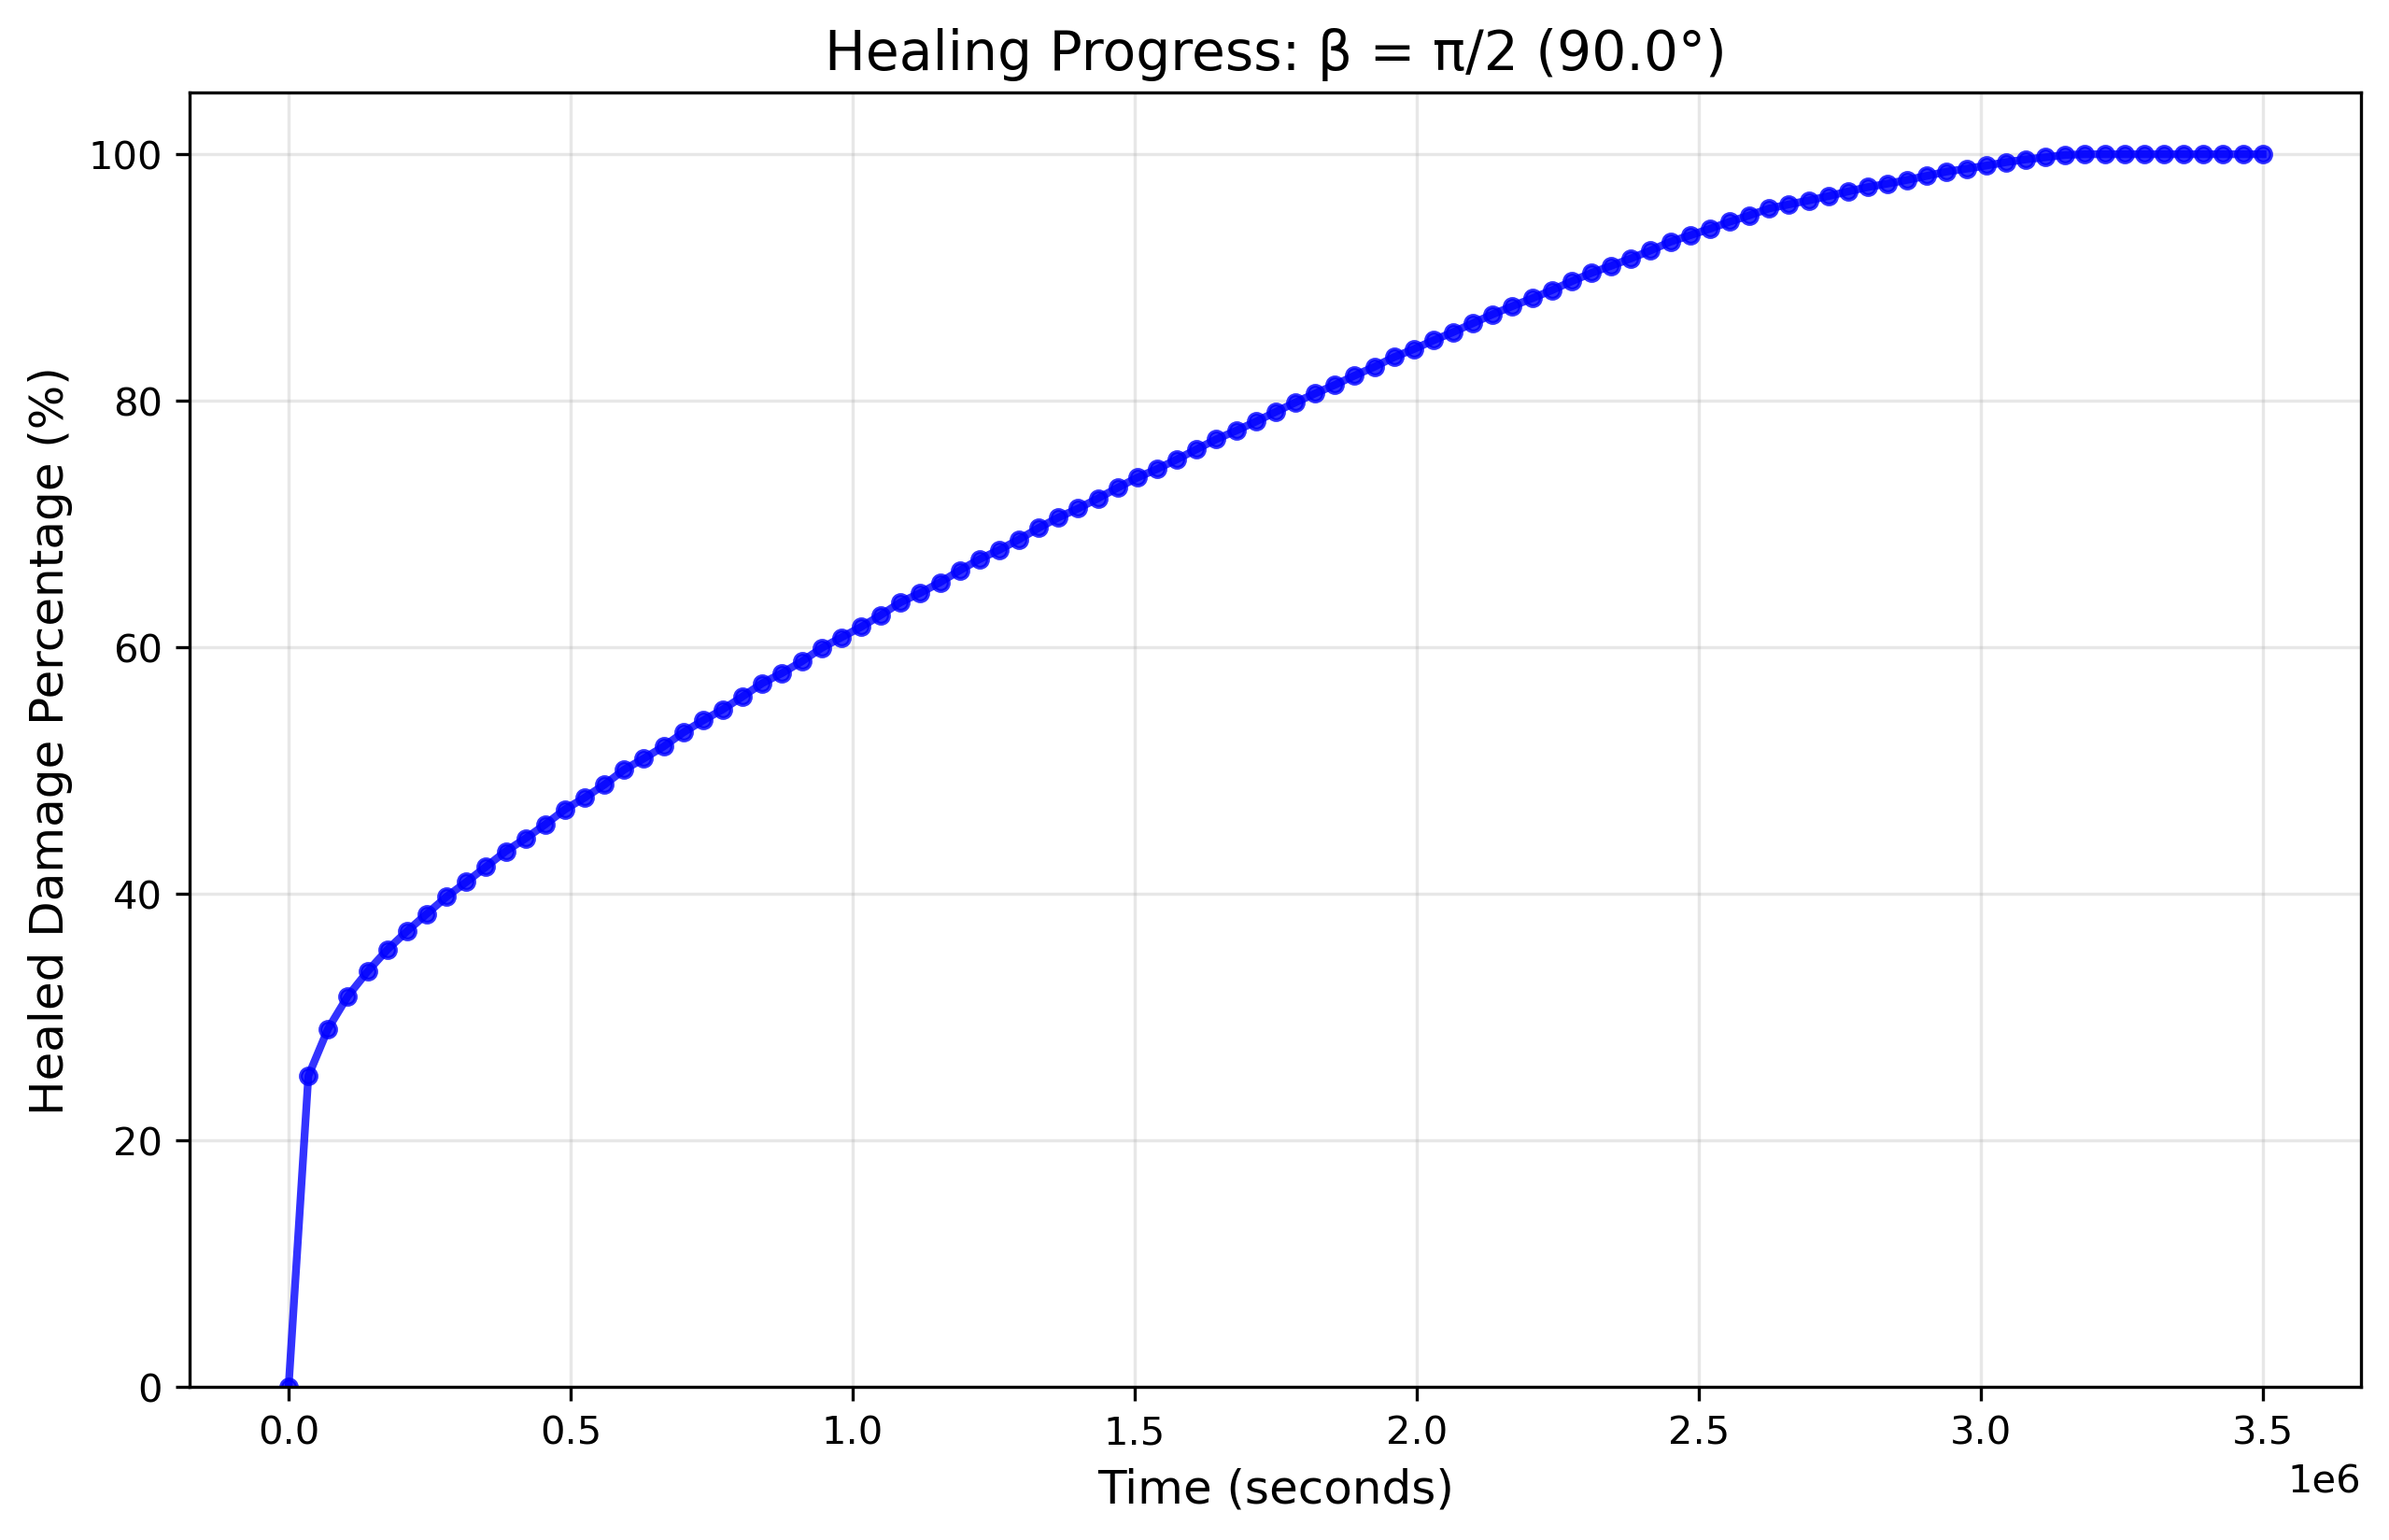

The table this chart was drawn from, first rows:
Time (seconds), Healing Percentage (%)
0.0, 0.0
35000, 25.23
70000, 29.06
105000, 31.71
140000, 33.71
175000, 35.48
210000, 36.98
245000, 38.38
280000, 39.77
315000, 40.96
350000, 42.2
385000, 43.46
420000, 44.5
455000, 45.63
490000, 46.85
525000, 47.81
560000, 48.86
595000, 50.08
630000, 50.99
665000, 51.96
700000, 53.1
735000, 54.07
770000, 54.97
805000, 56.01
840000, 57.09
875000, 57.91
910000, 58.86
945000, 59.95
980000, 60.8
1015000, 61.65
1050000, 62.62
1085000, 63.65
1120000, 64.41
1155000, 65.27
1190000, 66.24
1225000, 67.15
1260000, 67.91
1295000, 68.75
1330000, 69.69
1365000, 70.54
1400000, 71.27
1435000, 72.08
1470000, 72.95
1505000, 73.77
1540000, 74.47
1575000, 75.25
1610000, 76.07
1645000, 76.89
1680000, 77.57
1715000, 78.31
1750000, 79.1
1785000, 79.86
1820000, 80.59
1855000, 81.29
1890000, 82.04
1925000, 82.75
1960000, 83.54
1995000, 84.19
2030000, 84.9
2065000, 85.57
... 41 more rows
